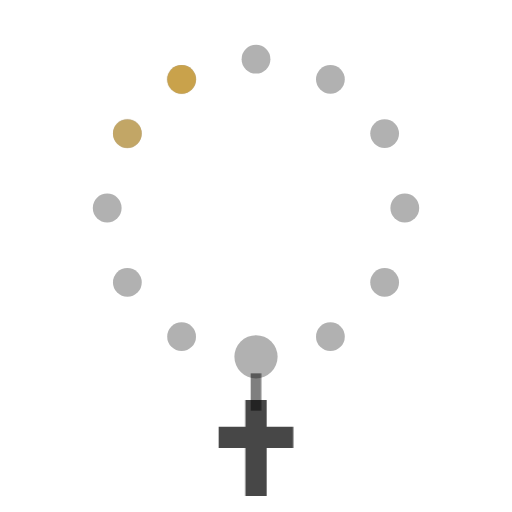
t = 0.00 s
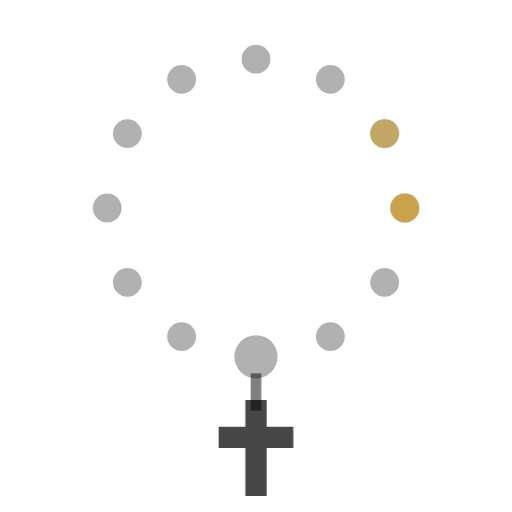
t = 0.60 s
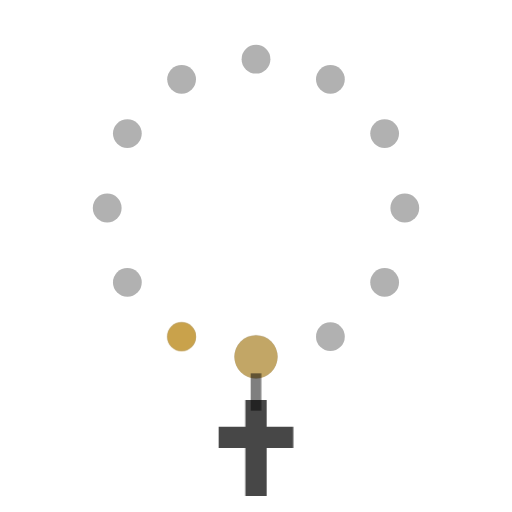
t = 1.20 s
t = 1.80 s: frame unchanged from t = 0.00 s, image omitted
t = 2.40 s: frame unchanged from t = 0.60 s, image omitted
t = 3.00 s: frame unchanged from t = 1.20 s, image omitted

The animated SVG that drew these frames (rendered in a browser with its animation timeline set to each time). Animation: 1 CSS @keyframes rule; one cycle of 3.60 s, repeats indefinitely.

<svg xmlns="http://www.w3.org/2000/svg" width="96" height="96" viewBox="0 0 96 96" role="img" aria-labelledby="loading-title">
  <title id="loading-title">Loading</title>
  <style>
    svg{--ora-gold:#c9a24b}
    .beads{fill:currentColor;opacity:.3}
    .h{fill:var(--ora-gold);opacity:0;animation:glow 1.8s ease-in-out infinite}
    .h:first-child{opacity:1}
    @keyframes glow{0%,100%{opacity:0}6%,12%{opacity:1}25%{opacity:0}}
    .h:nth-child(1){animation-delay:-1.8s}.h:nth-child(2){animation-delay:-1.65s}
    .h:nth-child(3){animation-delay:-1.5s}.h:nth-child(4){animation-delay:-1.35s}
    .h:nth-child(5){animation-delay:-1.2s}.h:nth-child(6){animation-delay:-1.05s}
    .h:nth-child(7){animation-delay:-.9s}.h:nth-child(8){animation-delay:-.75s}
    .h:nth-child(9){animation-delay:-.6s}.h:nth-child(10){animation-delay:-.45s}
    .h:nth-child(11){animation-delay:-.3s}.h:nth-child(12){animation-delay:-.15s}
    @media (prefers-reduced-motion:reduce){.h{animation:none;opacity:0}.h:first-child{opacity:1}}
  </style>
  <g class="beads" transform="translate(4.8 -4.2) scale(.9)">
    <circle cx="48" cy="17" r="3"/><circle cx="63.5" cy="21.2" r="3"/>
    <circle cx="74.8" cy="32.5" r="3"/><circle cx="79" cy="48" r="3"/>
    <circle cx="74.8" cy="63.5" r="3"/><circle cx="63.5" cy="74.8" r="3"/>
    <circle cx="48" cy="79" r="4.5"/><circle cx="32.5" cy="74.8" r="3"/>
    <circle cx="21.2" cy="63.5" r="3"/><circle cx="17" cy="48" r="3"/>
    <circle cx="21.2" cy="32.5" r="3"/><circle cx="32.5" cy="21.2" r="3"/>
  </g>
  <g fill="#c9a24b" transform="translate(4.8 -4.2) scale(.9)">
    <circle class="h" cx="48" cy="17" r="3"/><circle class="h" cx="63.5" cy="21.2" r="3"/>
    <circle class="h" cx="74.8" cy="32.5" r="3"/><circle class="h" cx="79" cy="48" r="3"/>
    <circle class="h" cx="74.8" cy="63.5" r="3"/><circle class="h" cx="63.5" cy="74.8" r="3"/>
    <circle class="h" cx="48" cy="79" r="4.5"/><circle class="h" cx="32.5" cy="74.8" r="3"/>
    <circle class="h" cx="21.2" cy="63.5" r="3"/><circle class="h" cx="17" cy="48" r="3"/>
    <circle class="h" cx="21.2" cy="32.5" r="3"/><circle class="h" cx="32.5" cy="21.2" r="3"/>
  </g>
  <path d="M48 70v7" fill="none" stroke="currentColor" stroke-width="2" opacity=".5"/>
  <path d="M46 75h4v5h5v4h-5v9h-4v-9h-5v-4h5z" fill="currentColor" opacity=".72"/>
</svg>
